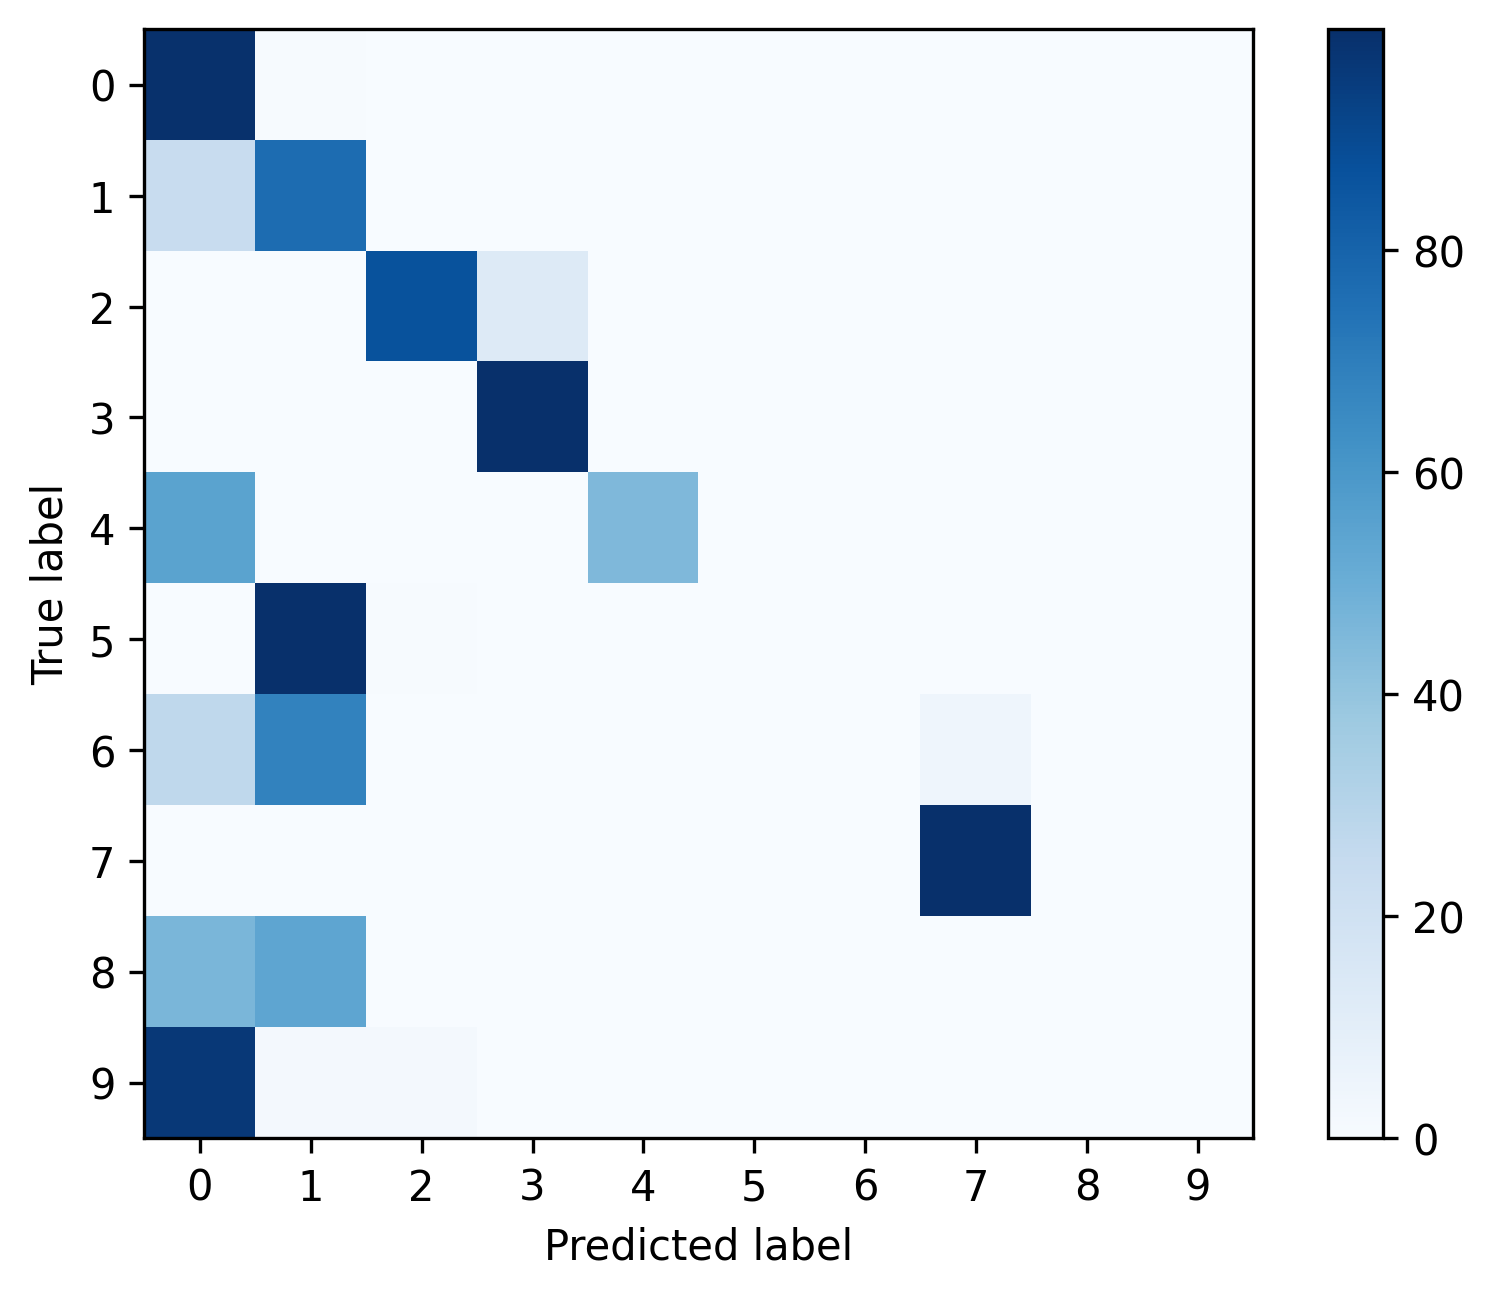

The data file committed next to this chart (first rows):
, 0, 1, 2, 3, 4, 5, 6, 7, 8, 9
0, 0.9925, 0.004304, 0.001199, 0.001693, 0.0001411, 0.0, 0.0, 0.0002117, 0.0, 0.0
1, 0.2349, 0.7651, 0.0, 0.0, 0.0, 0.0, 0.0, 0.0, 0.0, 0.0
2, 0.0002023, 0.0, 0.8673, 0.1325, 0.0, 0.0, 0.0, 0.0, 0.0, 0.0
3, 0.0004207, 0.0, 0.0002103, 0.9992, 0.0, 0.0, 0.0, 0.0002103, 0.0, 0.0
4, 0.55, 0.0, 0.0, 0.0, 0.45, 0.0, 0.0, 0.0, 0.0, 0.0
5, 0.0, 0.9959, 0.004149, 0.0, 0.0, 0.0, 0.0, 0.0, 0.0, 0.0
6, 0.2727, 0.6818, 0.0, 0.0, 0.0, 0.0, 0.0, 0.04545, 0.0, 0.0
7, 0.001578, 0.0, 0.0, 0.0, 0.0, 0.0, 0.0, 0.9984, 0.0, 0.0
8, 0.4643, 0.5357, 0.0, 0.0, 0.0, 0.0, 0.0, 0.0, 0.0, 0.0
9, 0.9649, 0.01754, 0.01754, 0.0, 0.0, 0.0, 0.0, 0.0, 0.0, 0.0
